Image classification data set "ProvaDV" (nigno17/Datasets on GitHub). Class labels (9): apple, banana, dice, flat screwdriver, hammer, lemon, orange, spatula, tennis ball.

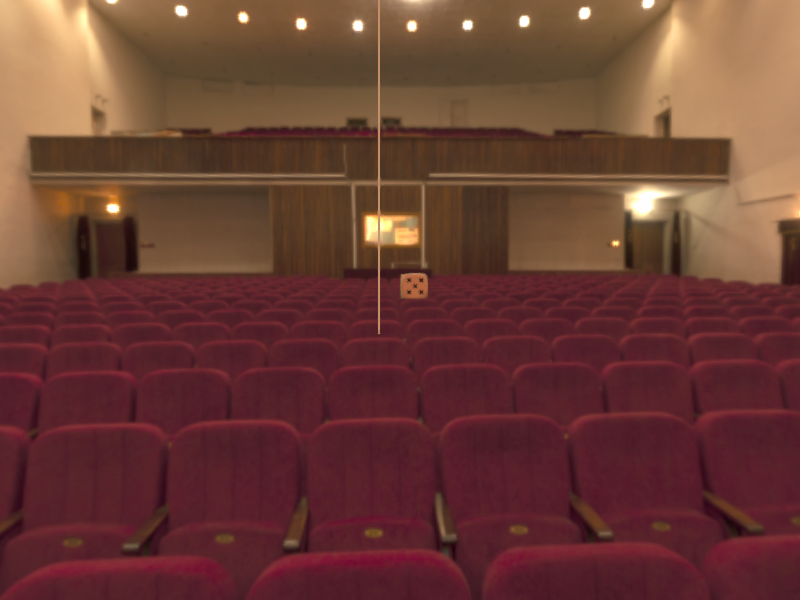
Label: dice

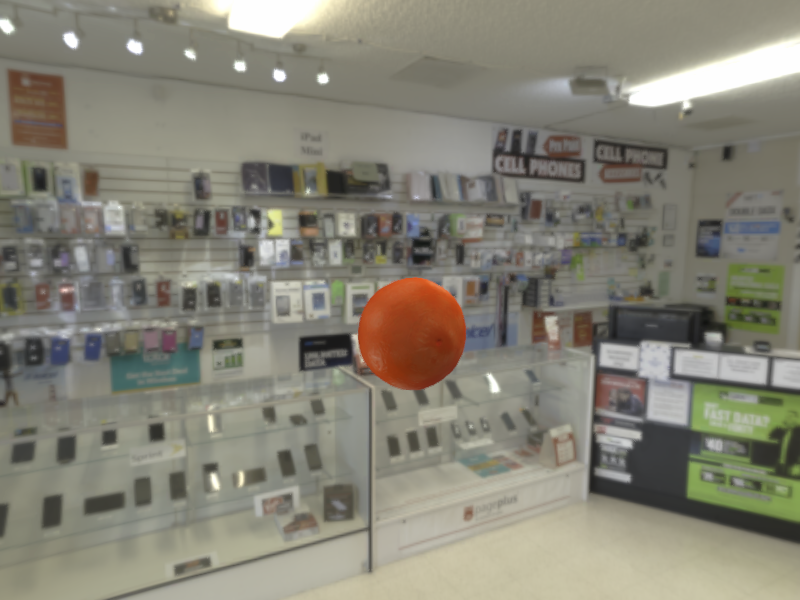
Label: orange

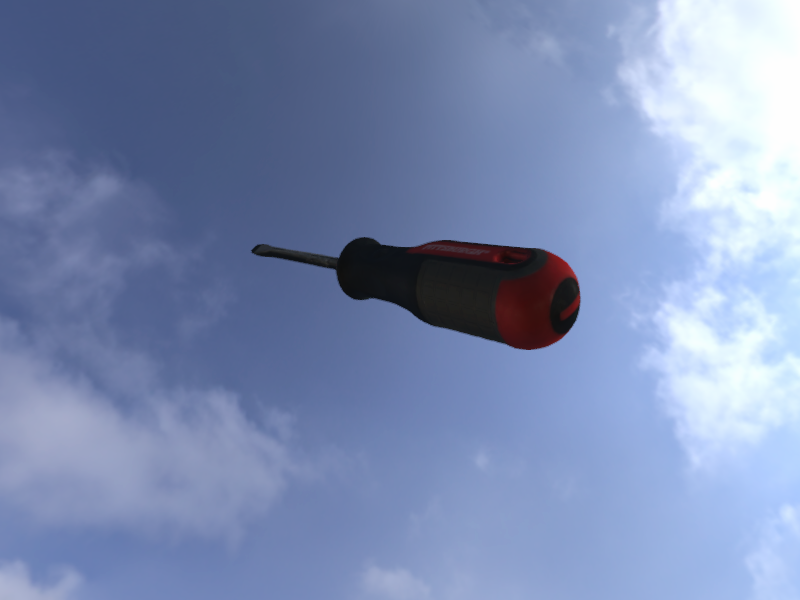
Label: flat screwdriver

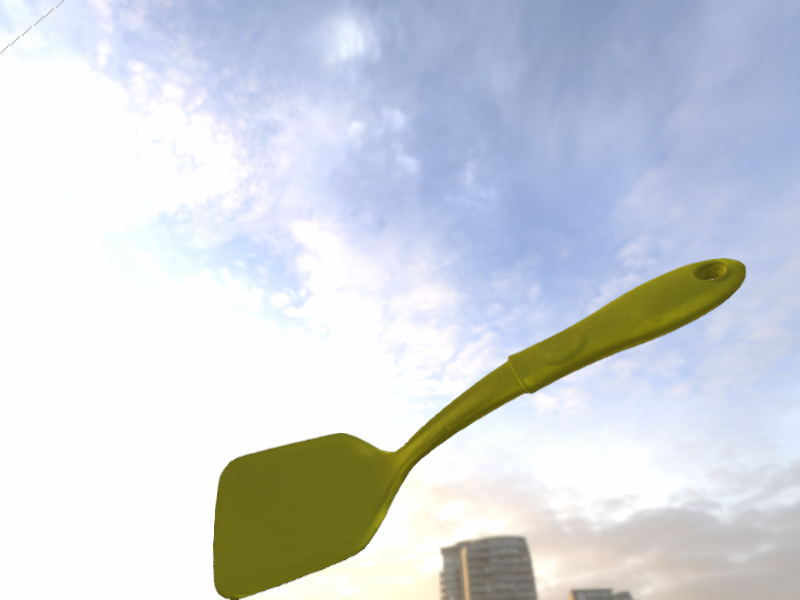
Label: spatula

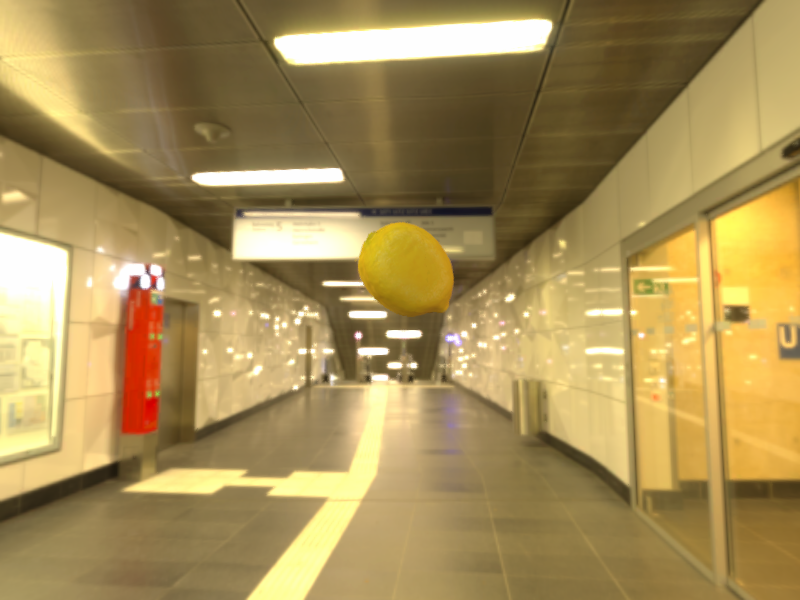
Label: lemon

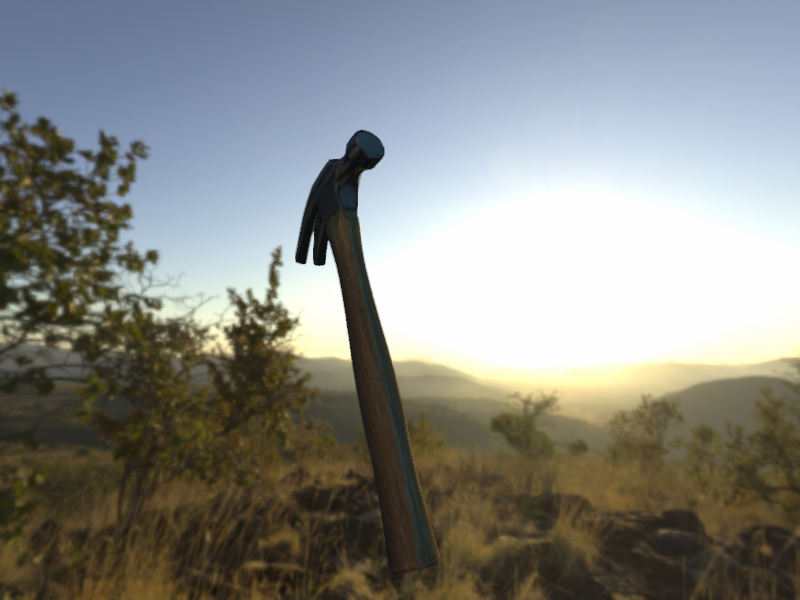
Label: hammer
